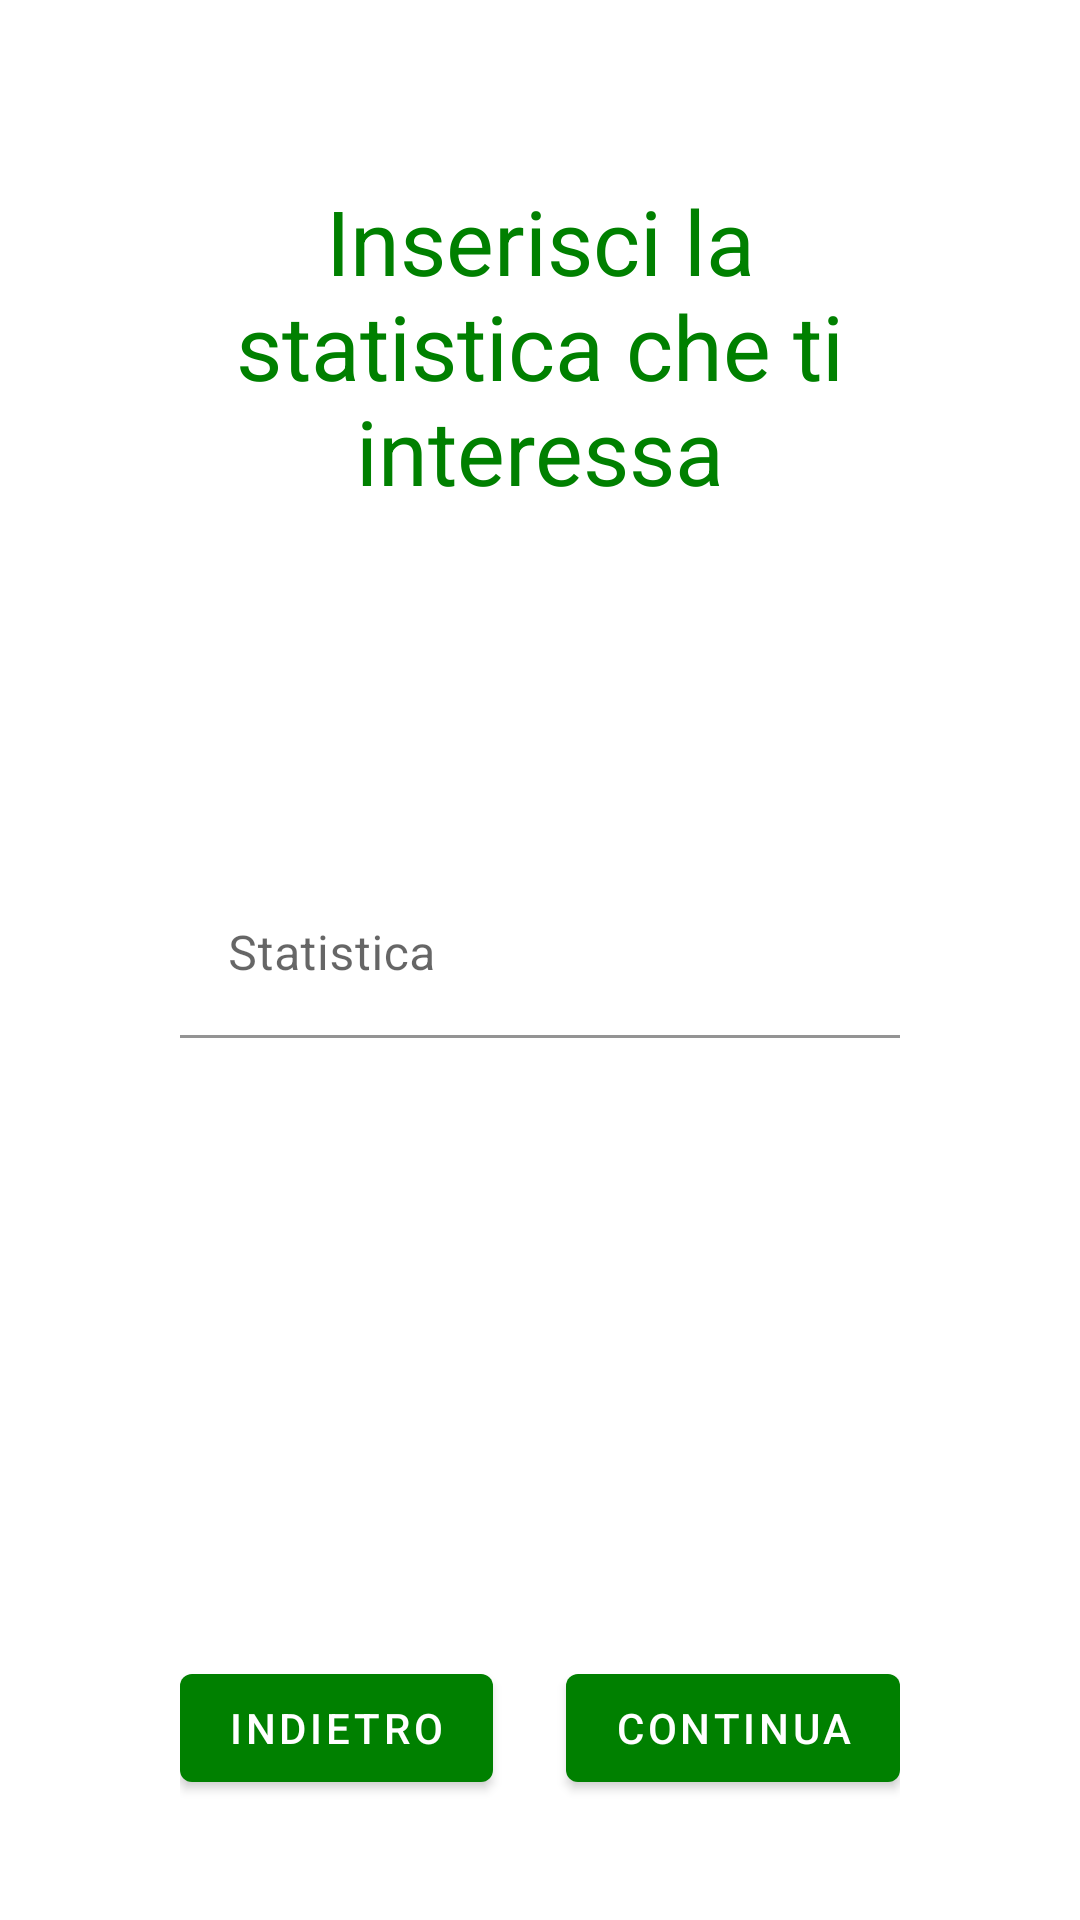

Write the Android layout XML for this screen, with the resource values it uses.
<!-- AndroidManifest.xml: application theme Theme.MyApplication -->
<!-- res/layout/fragment_stat.xml -->
<?xml version="1.0" encoding="utf-8"?>
<RelativeLayout xmlns:android="http://schemas.android.com/apk/res/android"
    xmlns:tools="http://schemas.android.com/tools"
    android:layout_width="match_parent"
    android:layout_height="match_parent"
    android:background="@color/white">


    <LinearLayout
        android:layout_width="match_parent"
        android:layout_height="wrap_content"
        android:layout_alignParentTop="true"
        android:layout_centerInParent="true"
        android:layout_marginHorizontal="60dp"
        android:gravity="center"
        android:orientation="vertical">

        <TextView
            android:layout_width="wrap_content"
            android:layout_height="wrap_content"
            android:layout_centerHorizontal="true"
            android:layout_centerVertical="true"
            android:layout_marginTop="60dp"
            android:gravity="center"
            android:text="@string/stat_title"
            android:textColor="@color/green"
            android:textSize="30sp" />

        <com.google.android.material.textfield.TextInputLayout
            android:id="@+id/stat_textLayout_stat"
            android:layout_width="match_parent"
            android:layout_height="wrap_content"
            android:layout_marginTop="120dp"
            android:hint="@string/stat">

            <com.google.android.material.textfield.TextInputEditText
                android:id="@+id/stat_textField_stat"
                android:layout_width="match_parent"
                android:layout_height="wrap_content"
                android:background="@color/white"
                android:inputType="text" />

        </com.google.android.material.textfield.TextInputLayout>

        

    </LinearLayout>

    <RelativeLayout
        android:layout_width="match_parent"
        android:layout_height="wrap_content"
        android:layout_marginHorizontal="60dp"
        android:layout_marginBottom="40dp"
        android:layout_alignParentBottom="true">

        <com.google.android.material.button.MaterialButton
            android:id="@+id/stat_back"
            android:layout_width="wrap_content"
            android:layout_height="wrap_content"
            android:layout_alignParentLeft="true"
            android:text="@string/back" />

        <com.google.android.material.button.MaterialButton
            android:id="@+id/stat_next"
            android:layout_width="wrap_content"
            android:layout_height="wrap_content"
            android:layout_alignParentRight="true"
            android:text="@string/next" />

    </RelativeLayout>

</RelativeLayout>
<!-- resources referenced by this layout -->
<resources>
  <color name="green">#008000</color>
  <color name="white">#FFFFFFFF</color>
  <string name="back">Indietro</string>
  <string name="next">Continua</string>
  <string name="stat">Statistica</string>
  <string name="stat_title">Inserisci la statistica che ti interessa</string>
  <string name="year">Anno</string>
  <style name="Theme.MyApplication" parent="Theme.MaterialComponents.Light.NoActionBar">
          
          <item name="colorPrimary">@color/green</item>
          <item name="colorPrimaryVariant">@color/green</item>
          <item name="colorOnPrimary">@color/white</item>
          
          <item name="colorSecondary">@color/gold</item>
          <item name="colorSecondaryVariant">@color/teal_700</item>
          <item name="colorOnSecondary">@color/black</item>
          
          <item name="android:statusBarColor" tools:targetApi="l">?attr/colorPrimaryVariant</item>
          
      </style>
  <color name="gold">#FFD700</color>
  <color name="teal_700">#FF018786</color>
  <color name="black">#FF000000</color>
</resources>
